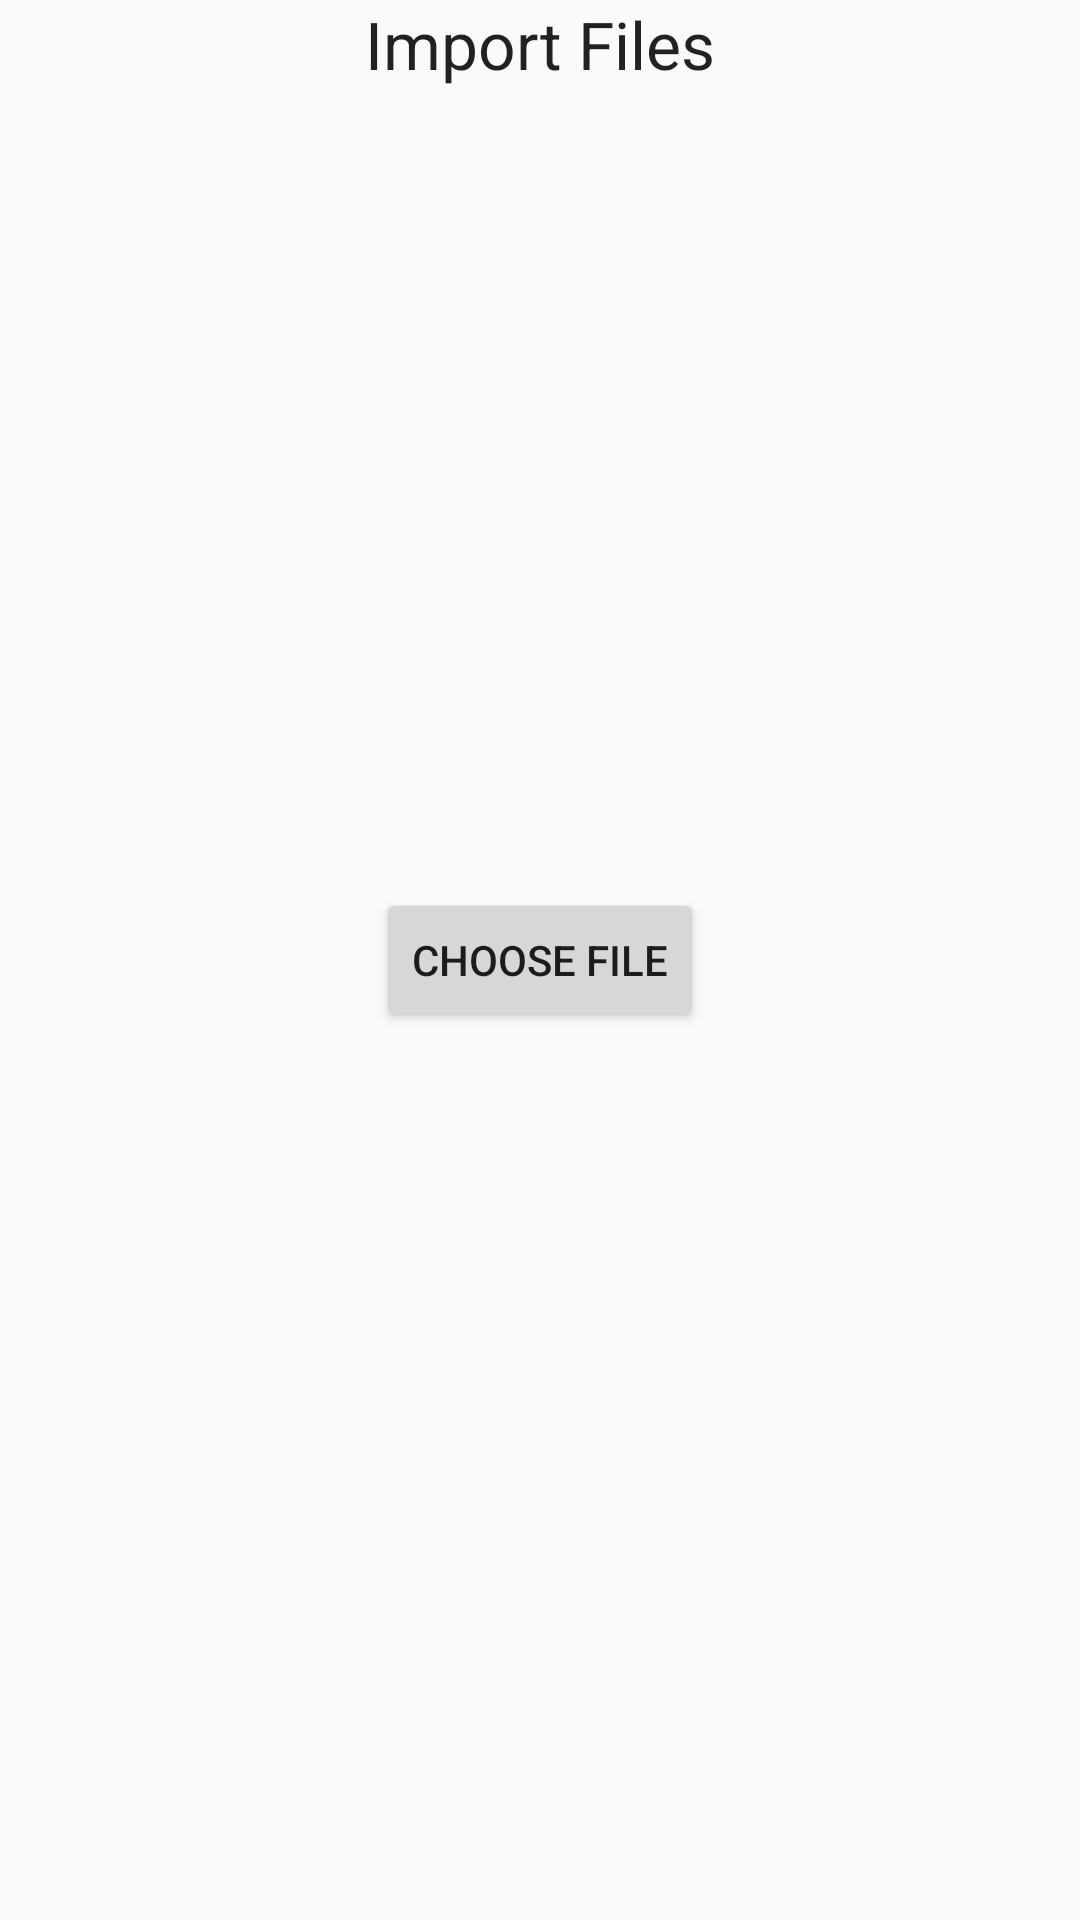

Produce the Android XML layout that renders to this screen, including the resource entries it uses.
<!-- AndroidManifest.xml: application theme Theme.AppCompat.Light -->
<!-- res/layout/fragment_import.xml -->
<FrameLayout xmlns:android="http://schemas.android.com/apk/res/android"
    xmlns:tools="http://schemas.android.com/tools"
    android:layout_width="match_parent"
    android:layout_height="match_parent"
    tools:context="com.henry.spritzerv4.app.ImportFragment">

    
    <TextView
        android:layout_width="match_parent"
        android:layout_height="match_parent"
        android:text="@string/fragment_import_text" />

    <TextView
        android:layout_width="wrap_content"
        android:layout_height="wrap_content"
        android:textAppearance="?android:attr/textAppearanceLarge"
        android:text="Import Files"
        android:id="@+id/textView"
        android:layout_gravity="center_horizontal|top" />

    <Button
        style="@style/TextAppearance.AppCompat.Base.SearchResult.Title"
        android:layout_width="wrap_content"
        android:layout_height="wrap_content"
        android:text="Choose File"
        android:id="@+id/buttonImportChooseFile"
        android:layout_gravity="center" />

</FrameLayout>
<!-- resources referenced by this layout -->
<resources>
  <string name="fragment_import_text" />
</resources>
